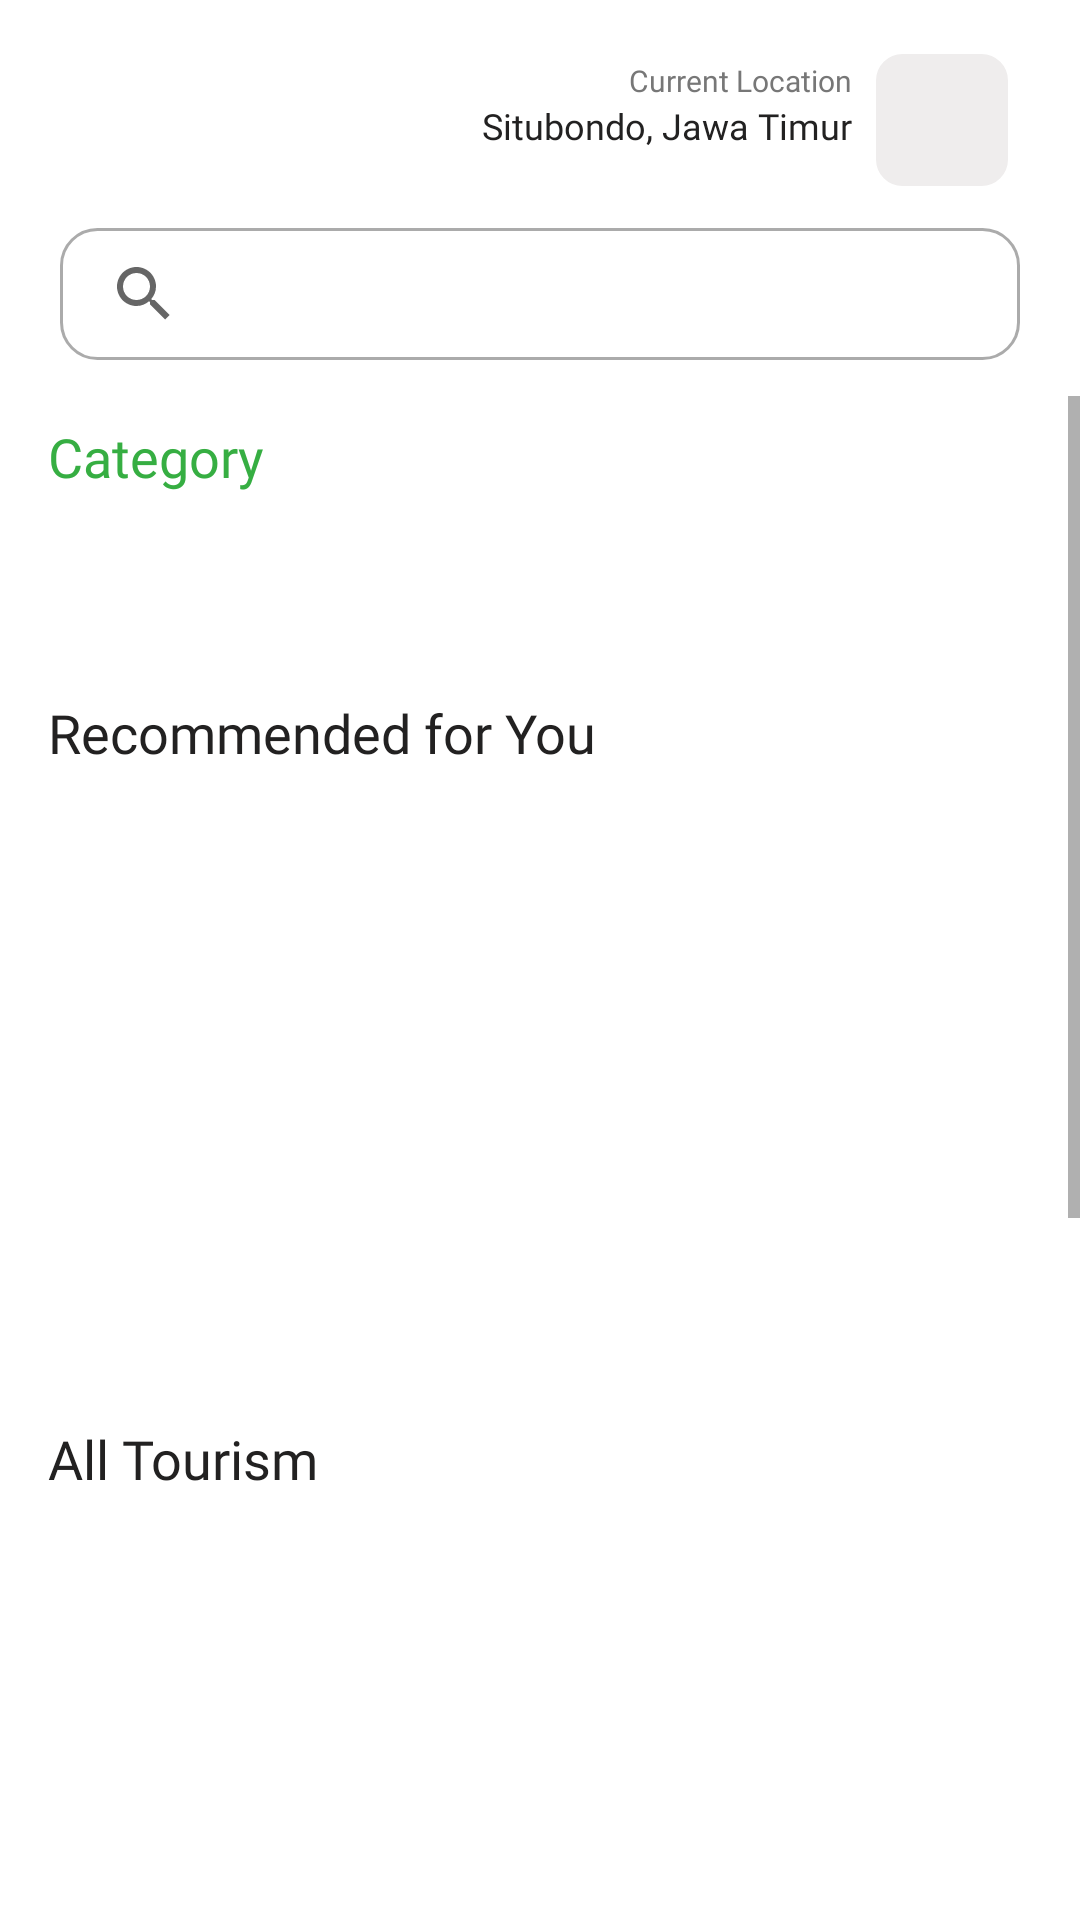

Layout XML and referenced resources for this Android screen:
<!-- AndroidManifest.xml: application theme Theme.Greenify -->
<!-- res/layout/fragment_home.xml -->
<?xml version="1.0" encoding="utf-8"?>
<androidx.constraintlayout.widget.ConstraintLayout xmlns:android="http://schemas.android.com/apk/res/android"
    xmlns:app="http://schemas.android.com/apk/res-auto"
    xmlns:tools="http://schemas.android.com/tools"
    android:layout_width="match_parent"
    android:layout_height="match_parent"
    tools:context=".ui.fragments.HomeFragment">

    <androidx.constraintlayout.widget.ConstraintLayout
        android:id="@+id/constraint_top"
        android:layout_width="match_parent"
        android:layout_height="wrap_content"
        android:layout_marginTop="12dp"
        android:layout_marginHorizontal="16dp"
        app:layout_constraintEnd_toEndOf="parent"
        app:layout_constraintStart_toStartOf="parent"
        app:layout_constraintTop_toTopOf="parent">

        <RelativeLayout
            android:id="@+id/relativeLayout_top"
            android:layout_width="wrap_content"
            android:layout_height="wrap_content"
            app:layout_constraintBottom_toBottomOf="@id/constraint_top"
            app:layout_constraintEnd_toEndOf="parent"
            app:layout_constraintTop_toTopOf="@id/constraint_top">

            <com.google.android.material.imageview.ShapeableImageView
                android:id="@+id/shapeableImageView"
                android:layout_width="44dp"
                android:layout_height="44dp"
                android:layout_centerInParent="true"
                android:layout_marginTop="12dp"
                android:layout_marginEnd="16dp"
                android:background="#EFEDED"
                app:shapeAppearance="@style/ShapeAppearanceOverlay.App.CornerSize20Percent" />

            <ImageView
                android:layout_width="wrap_content"
                android:layout_height="wrap_content"
                android:layout_centerInParent="true"
                android:src="@drawable/ic_location" />
        </RelativeLayout>

        <TextView
            android:id="@+id/tv_home_title_current"
            android:layout_width="0dp"
            android:layout_height="wrap_content"
            android:layout_marginTop="8dp"
            android:fontFamily="@font/poppins_light"
            android:text="Current Location"
            android:textColor="@color/greenify_grey"
            android:textSize="10sp"
            app:layout_constraintEnd_toStartOf="@id/relativeLayout_top"
            app:layout_constraintTop_toTopOf="@+id/relativeLayout_top" />

        <TextView
            android:id="@+id/tv_home_current_location"
            android:layout_width="0dp"
            android:layout_height="wrap_content"
            android:fontFamily="@font/poppins_medium"
            android:text="Situbondo, Jawa Timur"
            android:textColor="@color/gray"
            android:textSize="12sp"
            app:layout_constraintEnd_toEndOf="@+id/tv_home_title_current"
            app:layout_constraintTop_toBottomOf="@+id/tv_home_title_current" />

    </androidx.constraintlayout.widget.ConstraintLayout>

    <ScrollView
        android:layout_width="match_parent"
        android:layout_height="0dp"
        android:layout_marginTop="12dp"
        app:layout_constraintBottom_toBottomOf="parent"
        app:layout_constraintTop_toBottomOf="@id/searchView">

        <LinearLayout
            android:layout_width="match_parent"
            android:layout_height="wrap_content"
            android:orientation="vertical">

            <androidx.constraintlayout.widget.ConstraintLayout
                android:id="@+id/constraints_category"
                android:layout_width="match_parent"
                android:layout_height="80dp"
                android:layout_marginTop="8dp"
                android:paddingHorizontal="16dp">

                <TextView
                    android:id="@+id/tv_title_category"
                    android:layout_width="wrap_content"
                    android:layout_height="wrap_content"
                    android:fontFamily="@font/poppins_semi_bold"
                    android:text="Category"
                    android:textColor="@color/greenify_green"
                    android:textSize="18sp"
                    app:layout_constraintStart_toStartOf="@id/constraints_category"
                    app:layout_constraintTop_toTopOf="@+id/constraints_category" />

                <androidx.recyclerview.widget.RecyclerView
                    android:id="@+id/rv_home_category"
                    android:layout_width="match_parent"
                    android:layout_height="wrap_content"
                    android:scrollbars="horizontal"
                    android:layout_marginTop="8dp"
                    app:layout_constraintStart_toStartOf="@id/tv_title_category"
                    app:layout_constraintTop_toBottomOf="@id/tv_title_category"
                    tools:listitem="@layout/item_category" />

            </androidx.constraintlayout.widget.ConstraintLayout>




















































            <androidx.constraintlayout.widget.ConstraintLayout
                android:id="@+id/constraints_recommended"
                android:layout_width="match_parent"
                android:layout_height="230dp"
                android:layout_marginTop="12dp"
                android:paddingHorizontal="16dp">

                <TextView
                    android:id="@+id/tv_title_recommended"
                    android:layout_width="wrap_content"
                    android:layout_height="wrap_content"
                    android:fontFamily="@font/poppins_semi_bold"
                    android:text="Recommended for You"
                    android:textColor="@color/gray"
                    android:textSize="18sp"
                    app:layout_constraintStart_toStartOf="@id/constraints_recommended"
                    app:layout_constraintTop_toTopOf="@+id/constraints_recommended" />

                <androidx.recyclerview.widget.RecyclerView
                    android:id="@+id/rv_home_recommended"
                    android:layout_width="match_parent"
                    android:layout_height="wrap_content"
                    android:scrollbars="horizontal"
                    app:layout_constraintStart_toStartOf="@id/tv_title_recommended"
                    app:layout_constraintTop_toBottomOf="@id/tv_title_recommended"
                    tools:listitem="@layout/item_recommended" />


            </androidx.constraintlayout.widget.ConstraintLayout>

            <androidx.constraintlayout.widget.ConstraintLayout
                android:id="@+id/constraints_all_tourism"
                android:layout_width="match_parent"
                android:layout_height="600dp"
                android:layout_marginTop="12dp"
                android:paddingHorizontal="16dp">

                <TextView
                    android:id="@+id/tv_title_all_tourism"
                    android:layout_width="wrap_content"
                    android:layout_height="wrap_content"
                    android:fontFamily="@font/poppins_semi_bold"
                    android:text="All Tourism"
                    android:textColor="@color/gray"
                    android:textSize="18sp"
                    app:layout_constraintStart_toStartOf="@id/constraints_all_tourism"
                    app:layout_constraintTop_toTopOf="@+id/constraints_all_tourism" />

                <androidx.recyclerview.widget.RecyclerView
                    android:id="@+id/rv_home_all_tourism"
                    android:layout_width="match_parent"
                    android:layout_height="wrap_content"
                    android:layout_marginTop="8dp"
                    android:scrollbars="vertical"
                    app:layout_constraintStart_toStartOf="@id/tv_title_all_tourism"
                    app:layout_constraintTop_toBottomOf="@id/tv_title_all_tourism"
                    tools:listitem="@layout/item_tourism" />

            </androidx.constraintlayout.widget.ConstraintLayout>

        </LinearLayout>

    </ScrollView>

    <androidx.appcompat.widget.SearchView
        android:id="@+id/searchView"
        android:layout_width="match_parent"
        android:layout_height="44dp"
        android:layout_marginHorizontal="20dp"
        android:layout_marginTop="8dp"
        android:background="@drawable/bg_edit_text"
        app:layout_constraintEnd_toEndOf="@+id/constraint_top"
        app:layout_constraintStart_toStartOf="@+id/constraint_top"
        app:layout_constraintTop_toBottomOf="@id/constraint_top" />

</androidx.constraintlayout.widget.ConstraintLayout>
<!-- res/layout/item_category.xml (included above) -->
<?xml version="1.0" encoding="utf-8"?>
<LinearLayout xmlns:android="http://schemas.android.com/apk/res/android"
    xmlns:app="http://schemas.android.com/apk/res-auto"
    xmlns:tools="http://schemas.android.com/tools"
    android:layout_width="120dp"
    android:layout_height="wrap_content"
    android:background="@drawable/bg_edit_text"
    android:paddingVertical="6dp"
    android:orientation="horizontal"
    android:layout_marginHorizontal="12dp"
    android:layout_marginBottom="12dp">














    <TextView
        android:id="@+id/tv_item_category_name"
        android:layout_width="match_parent"
        android:layout_height="wrap_content"
        android:layout_marginEnd="8dp"
        android:layout_marginStart="8dp"
        android:textColor="@color/gray"
        android:textSize="12sp"
        android:fontFamily="@font/poppins_semi_bold"
        tools:text="category name"
        android:gravity="center"/>













</LinearLayout>
<!-- res/layout/item_recommended.xml (included above) -->
<?xml version="1.0" encoding="utf-8"?>
<LinearLayout xmlns:android="http://schemas.android.com/apk/res/android"
    xmlns:app="http://schemas.android.com/apk/res-auto"
    xmlns:tools="http://schemas.android.com/tools"
    android:layout_width="wrap_content"
    android:layout_height="wrap_content"
    android:background="@drawable/bg_edit_text"
    android:paddingVertical="8dp"
    android:paddingHorizontal="8dp"
    android:orientation="vertical"
    android:layout_marginHorizontal="8dp"
    android:layout_marginBottom="12dp">

    <com.google.android.material.imageview.ShapeableImageView
        android:id="@+id/img_tourism"
        android:layout_width="125dp"
        android:layout_height="90dp"
        android:contentDescription="content desc"
        android:scaleType="centerCrop"
        app:layout_constraintEnd_toEndOf="parent"
        app:layout_constraintStart_toStartOf="parent"
        app:layout_constraintTop_toTopOf="parent"
        tools:ignore="ImageContrastCheck"
        tools:srcCompat="@tools:sample/avatars"
        app:shapeAppearance="@style/ShapeAppearanceOverlay.App.CornerSize10Percent"/>

    <RelativeLayout
        android:layout_width="match_parent"
        android:layout_height="wrap_content"
        android:layout_marginTop="8dp">
        <ImageView
            android:id="@+id/img_location"
            android:layout_width="wrap_content"
            android:layout_height="wrap_content"
            android:src="@drawable/ic_location_tourism"/>
        <TextView
            android:id="@+id/tv_location"
            android:layout_width="match_parent"
            android:layout_height="wrap_content"
            android:text="Situbondo, Jawa Timur"
            android:textSize="9sp"
            android:layout_centerVertical="true"
            android:layout_toEndOf="@+id/img_location"/>
    </RelativeLayout>

    <androidx.constraintlayout.widget.ConstraintLayout
        android:id="@+id/constraint_name"
        android:layout_width="match_parent"
        android:layout_height="48dp">

        <TextView
            android:id="@+id/tv_tourism_name"
            android:layout_width="0dp"
            android:layout_height="wrap_content"
            android:layout_marginTop="4dp"
            android:fontFamily="@font/poppins_semi_bold"
            android:text="Taman Nasional Baluran"
            android:textColor="@color/gray"
            android:textSize="11sp"
            app:layout_constraintEnd_toStartOf="@+id/img_favorite"
            app:layout_constraintStart_toStartOf="@id/constraint_name"
            app:layout_constraintTop_toTopOf="@id/constraint_name" />

        <ImageView
            android:id="@+id/img_favorite"
            android:layout_width="wrap_content"
            android:layout_height="wrap_content"
            android:layout_marginEnd="4dp"
            android:src="@drawable/ic_fav_border"
            app:layout_constraintBottom_toBottomOf="@+id/tv_tourism_name"
            app:layout_constraintEnd_toEndOf="@id/constraint_name"
            app:layout_constraintTop_toTopOf="@+id/tv_tourism_name" />
    </androidx.constraintlayout.widget.ConstraintLayout>

    <RelativeLayout
        android:layout_width="match_parent"
        android:layout_height="wrap_content"
        android:layout_marginTop="4dp">
        <TextView
            android:id="@+id/tv_price"
            android:layout_width="wrap_content"
            android:layout_height="wrap_content"
            android:text="Rp 5.000 /Visit"
            android:textSize="9sp"
            android:layout_centerVertical="true"
            android:layout_alignParentStart="true"/>
        <TextView
            android:id="@+id/tv_average_rating"
            android:layout_width="wrap_content"
            android:layout_height="wrap_content"
            android:text="4.7"
            android:textSize="9sp"
            android:layout_centerVertical="true"
            android:layout_toStartOf="@id/img_rating"/>
        <ImageView
            android:id="@+id/img_rating"
            android:layout_width="wrap_content"
            android:layout_height="wrap_content"
            android:src="@drawable/ic_rating_recommended"
            android:layout_alignParentEnd="true"/>
    </RelativeLayout>

</LinearLayout>
<!-- resources referenced by this layout -->
<resources>
  <color name="gray">#222121</color>
  <color name="greenify_green">#36AE42</color>
  <color name="greenify_grey">#777777</color>
  <color name="greenify_grey_light">#ABABAB</color>
  <!-- drawable bg_edit_text (drawable) -->
  <?xml version="1.0" encoding="utf-8"?>
  <selector xmlns:android="http://schemas.android.com/apk/res/android">
      <item>
          <shape>
              <solid android:color="@color/white" />
              <stroke android:color="@color/greenify_grey_light" android:width="1dp"/>
              <corners android:radius="12dp" />
              <padding android:left="4dp" android:right="4dp" />
          </shape>
      </item>
  </selector>
  <!-- drawable ic_fav_border (drawable) -->
  <vector android:height="16dp" android:tint="#36AE42"
      android:viewportHeight="24" android:viewportWidth="24"
      android:width="16dp" xmlns:android="http://schemas.android.com/apk/res/android">
      <path android:fillColor="@android:color/white" android:pathData="M16.5,3c-1.74,0 -3.41,0.81 -4.5,2.09C10.91,3.81 9.24,3 7.5,3 4.42,3 2,5.42 2,8.5c0,3.78 3.4,6.86 8.55,11.54L12,21.35l1.45,-1.32C18.6,15.36 22,12.28 22,8.5 22,5.42 19.58,3 16.5,3zM12.1,18.55l-0.1,0.1 -0.1,-0.1C7.14,14.24 4,11.39 4,8.5 4,6.5 5.5,5 7.5,5c1.54,0 3.04,0.99 3.57,2.36h1.87C13.46,5.99 14.96,5 16.5,5c2,0 3.5,1.5 3.5,3.5 0,2.89 -3.14,5.74 -7.9,10.05z"/>
  </vector>
  <!-- drawable ic_location_tourism (drawable) -->
  <vector android:height="12dp" android:tint="#777777"
      android:viewportHeight="24" android:viewportWidth="24"
      android:width="12dp" xmlns:android="http://schemas.android.com/apk/res/android">
      <path android:fillColor="@android:color/white" android:pathData="M12,2C8.13,2 5,5.13 5,9c0,5.25 7,13 7,13s7,-7.75 7,-13c0,-3.87 -3.13,-7 -7,-7zM12,11.5c-1.38,0 -2.5,-1.12 -2.5,-2.5s1.12,-2.5 2.5,-2.5 2.5,1.12 2.5,2.5 -1.12,2.5 -2.5,2.5z"/>
  </vector>
  <!-- drawable ic_rating_recommended (drawable) -->
  <vector android:height="14dp" android:tint="#E7CB40"
      android:viewportHeight="24" android:viewportWidth="24"
      android:width="14dp" xmlns:android="http://schemas.android.com/apk/res/android">
      <path android:fillColor="@android:color/white" android:pathData="M14.43,10l-1.47,-4.84c-0.29,-0.95 -1.63,-0.95 -1.91,0L9.57,10H5.12c-0.97,0 -1.37,1.25 -0.58,1.81l3.64,2.6l-1.43,4.61c-0.29,0.93 0.79,1.68 1.56,1.09L12,17.31l3.69,2.81c0.77,0.59 1.85,-0.16 1.56,-1.09l-1.43,-4.61l3.64,-2.6c0.79,-0.57 0.39,-1.81 -0.58,-1.81H14.43z"/>
  </vector>
  <style name="ShapeAppearanceOverlay.App.CornerSize10Percent" parent="">
          <item name="cornerSize">10%</item>
      </style>
  <style name="ShapeAppearanceOverlay.App.CornerSize20Percent" parent="">
          <item name="cornerSize">20%</item>
      </style>
  <style name="Theme.Greenify" parent="Theme.MaterialComponents.DayNight.DarkActionBar">
          
          <item name="colorPrimary">@color/purple_500</item>
          <item name="colorPrimaryVariant">@color/purple_700</item>
          <item name="colorOnPrimary">@color/white</item>
          
          <item name="colorSecondary">@color/teal_200</item>
          <item name="colorSecondaryVariant">@color/teal_700</item>
          <item name="colorOnSecondary">@color/black</item>
          
          <item name="android:statusBarColor">?attr/colorPrimaryVariant</item>
          
      </style>
  <color name="white">#FFFFFFFF</color>
  <color name="purple_500">#3CC149</color>
  <color name="purple_700">#04590E</color>
  <color name="teal_200">#FF03DAC5</color>
  <color name="teal_700">#FF018786</color>
  <color name="black">#FF000000</color>
</resources>
